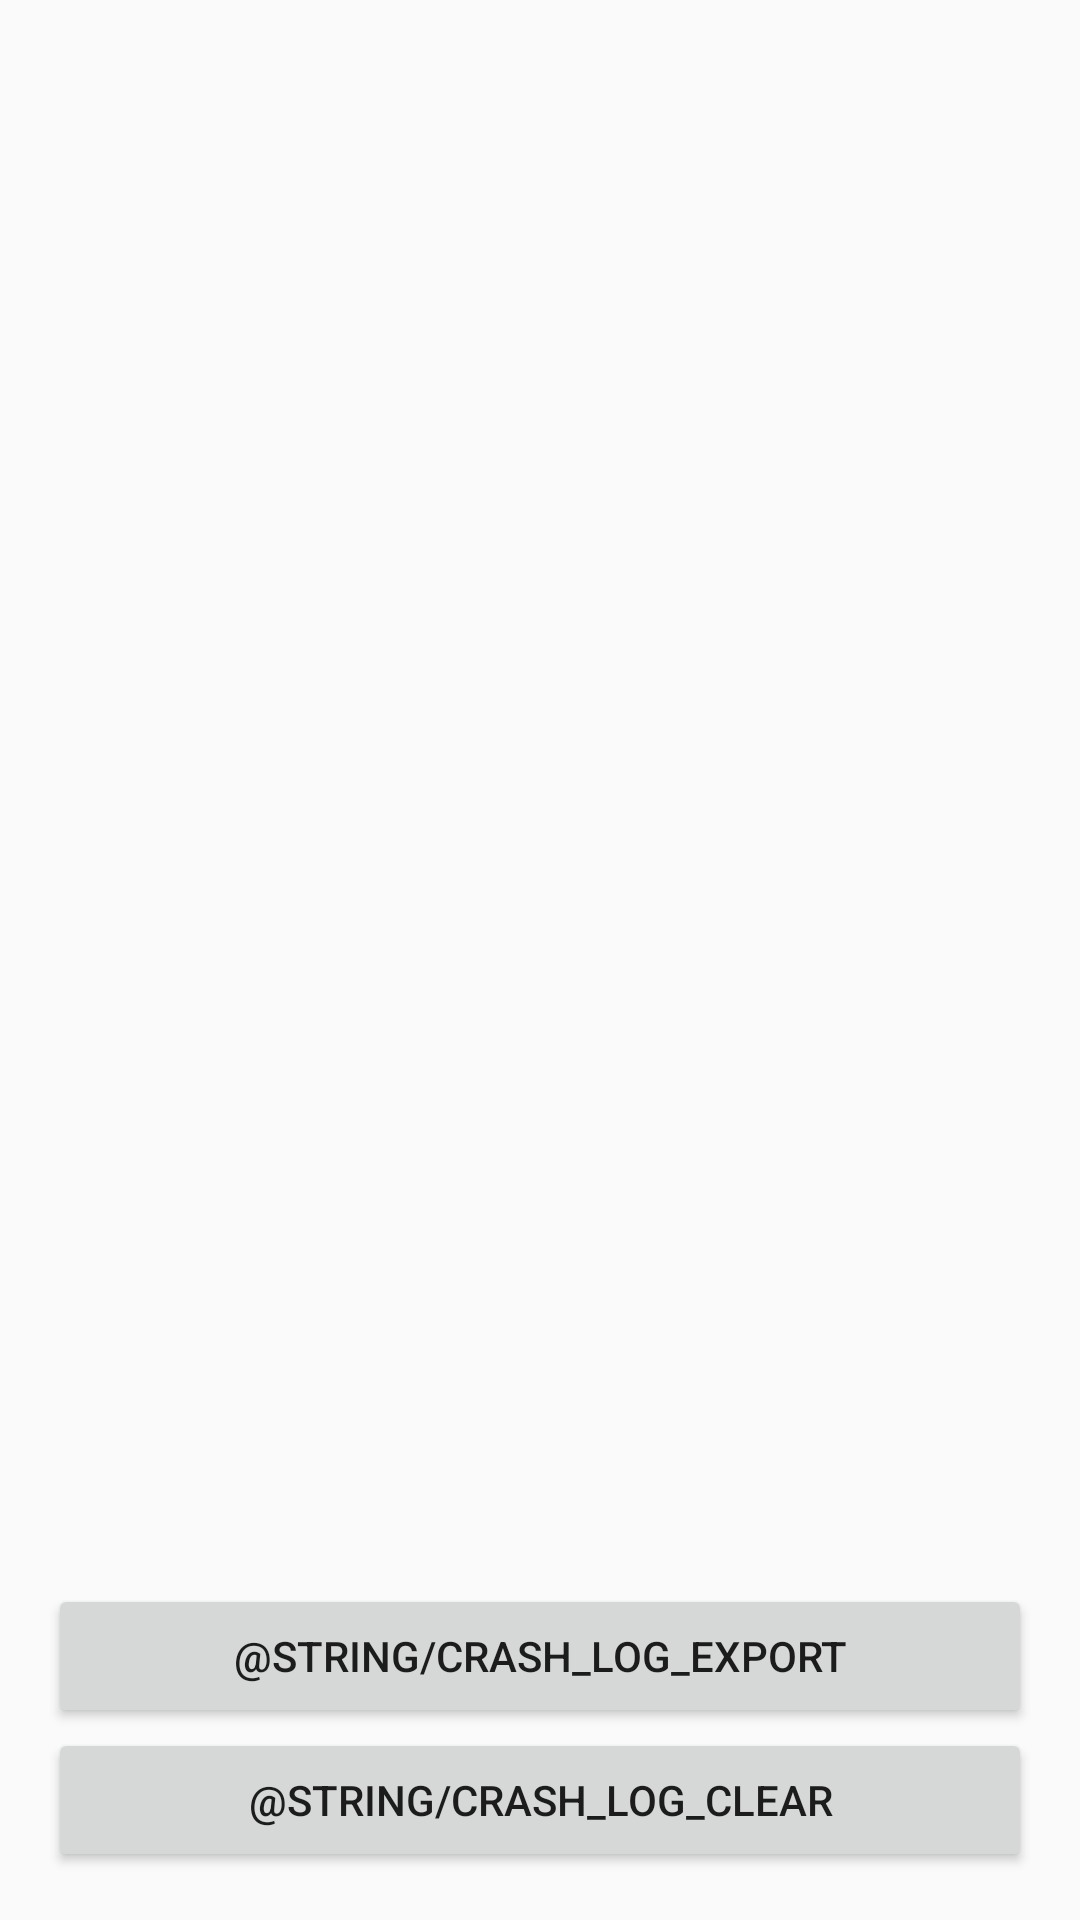

Android layout source for this screen:
<!-- AndroidManifest.xml: application theme AppTheme -->
<!-- res/layout/activity_crash_log.xml -->
<?xml version="1.0" encoding="utf-8"?>
<LinearLayout xmlns:android="http://schemas.android.com/apk/res/android"
    android:layout_width="match_parent"
    android:layout_height="match_parent"
    android:orientation="vertical"
    android:padding="16dp">

    <TextView
        android:id="@+id/crashReportText"
        android:layout_width="match_parent"
        android:layout_height="0dp"
        android:layout_weight="1"
        android:fontFamily="monospace"
        android:gravity="top|start"
        android:scrollbars="vertical"
        android:textSize="12sp" />

    <Button
        android:id="@+id/crashLogExport"
        android:layout_width="match_parent"
        android:layout_height="wrap_content"
        android:text="@string/crash_log_export" />

    <Button
        android:id="@+id/crashLogClear"
        android:layout_width="match_parent"
        android:layout_height="wrap_content"
        android:text="@string/crash_log_clear" />

</LinearLayout>
<!-- resources referenced by this layout -->
<resources>
  <style name="AppTheme" parent="Theme.AppCompat.DayNight.NoActionBar">
          <item name="android:windowBackground">?android:attr/colorBackground</item>
          <item name="android:navigationBarColor">?android:attr/colorBackground</item>
      </style>
</resources>
